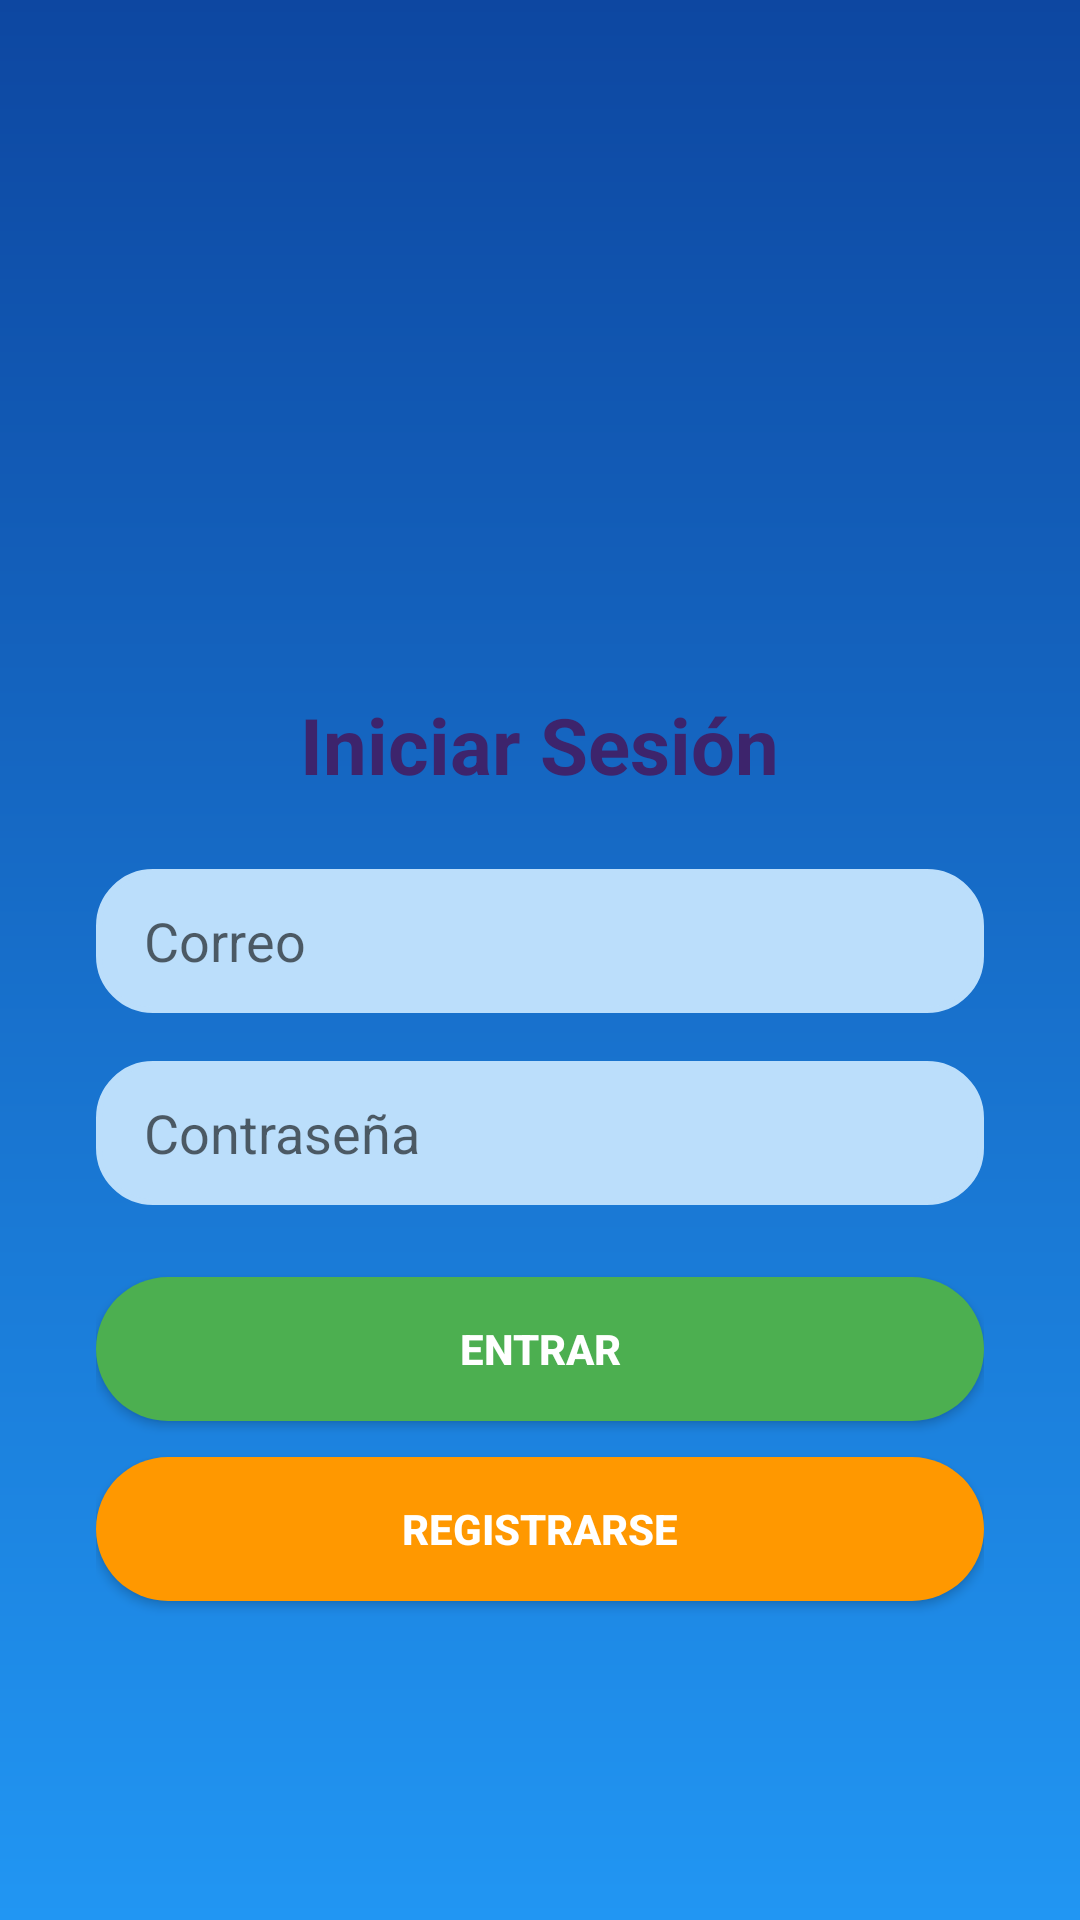

Produce the Android XML layout that renders to this screen, including the resource entries it uses.
<!-- AndroidManifest.xml: application theme Theme.AppTurismoMovil -->
<!-- res/layout/activity_login.xml -->
<?xml version="1.0" encoding="utf-8"?>
<androidx.constraintlayout.widget.ConstraintLayout xmlns:android="http://schemas.android.com/apk/res/android"
    xmlns:app="http://schemas.android.com/apk/res-auto"
    android:layout_width="match_parent"
    android:layout_height="match_parent"
    android:background="@drawable/bg_gradient">

    <ScrollView
        android:id="@+id/scrollLogin"
        android:layout_width="0dp"
        android:layout_height="wrap_content"
        android:fillViewport="true"
        app:layout_constraintTop_toTopOf="parent"
        app:layout_constraintBottom_toBottomOf="parent"
        app:layout_constraintStart_toStartOf="parent"
        app:layout_constraintEnd_toEndOf="parent"
        android:layout_marginStart="32dp"
        android:layout_marginEnd="32dp">

        <LinearLayout
            android:layout_width="match_parent"
            android:layout_height="wrap_content"
            android:orientation="vertical"
            android:gravity="center_horizontal"
            android:padding="0dp">

            <ImageView
                android:id="@+id/imgLogin"
                android:layout_width="120dp"
                android:layout_height="120dp"
                android:layout_gravity="center_horizontal"
                android:src="@drawable/logo"
                android:contentDescription="Logo"
                android:layout_marginBottom="16dp"/>

            <TextView
                android:layout_width="wrap_content"
                android:layout_height="wrap_content"
                android:text="Iniciar Sesión"
                android:textSize="26sp"
                android:textStyle="bold"
                android:textColor="#3D246C"
                android:layout_marginBottom="24dp"/>

            <EditText
                android:id="@+id/etCorreo"
                android:layout_width="match_parent"
                android:layout_height="48dp"
                android:layout_marginBottom="16dp"
                android:background="@drawable/rounded_edittext_bg"
                android:hint="Correo"
                android:paddingStart="16dp"
                android:paddingEnd="16dp" />

            <EditText
                android:id="@+id/etContrasena"
                android:layout_width="match_parent"
                android:layout_height="48dp"
                android:layout_marginBottom="24dp"
                android:background="@drawable/rounded_edittext_bg"
                android:hint="Contraseña"
                android:inputType="textPassword"
                android:paddingStart="16dp"
                android:paddingEnd="16dp" />

            <Button
                android:id="@+id/btnLogin"
                android:layout_width="match_parent"
                android:layout_height="48dp"
                android:layout_marginBottom="12dp"
                android:background="@drawable/rounded_button_green"
                android:gravity="center"
                android:text="Entrar"
                android:textColor="#fff"
                android:textStyle="bold" />

            <Button
                android:id="@+id/btnRegistro"
                android:layout_width="match_parent"
                android:layout_height="48dp"
                android:layout_marginBottom="12dp"
                android:background="@drawable/rounded_button_orange"
                android:text="Registrarse"
                android:textColor="#fff"
                android:textStyle="bold" />
        </LinearLayout>
    </ScrollView>
</androidx.constraintlayout.widget.ConstraintLayout>
<!-- resources referenced by this layout -->
<resources>
  <!-- drawable bg_gradient (drawable) -->
  <shape xmlns:android="http://schemas.android.com/apk/res/android" android:shape="rectangle">
      <gradient
          android:type="linear"
          android:angle="90"
          android:startColor="#2196F3"
      android:endColor="#0D47A1"/>
  </shape>
  <!-- drawable rounded_button_green (drawable) -->
  <selector xmlns:android="http://schemas.android.com/apk/res/android">
      <item android:state_pressed="true">
          <shape android:shape="rectangle">
              <solid android:color="#388E3C"/>
              <corners android:radius="24dp"/>
          </shape>
      </item>
      <item>
          <shape android:shape="rectangle">
              <solid android:color="#4CAF50"/>
              <corners android:radius="24dp"/>
          </shape>
      </item>
  </selector>
  <!-- drawable rounded_button_orange (drawable) -->
  <selector xmlns:android="http://schemas.android.com/apk/res/android">
      <item android:state_pressed="true">
          <shape android:shape="rectangle">
              <solid android:color="#FFA000"/>
              <corners android:radius="24dp"/>
          </shape>
      </item>
  <item>
      <shape android:shape="rectangle">
          <solid android:color="#FF9800"/>
          <corners android:radius="24dp"/>
      </shape>
  </item>
  </selector>
  <!-- drawable rounded_edittext_bg (drawable) -->
  <selector xmlns:android="http://schemas.android.com/apk/res/android">
      <item>
          <shape android:shape="rectangle">
              <solid android:color="@color/blue_light"/>
              <stroke android:width="2dp" android:color="@color/blue_light"/>
              <corners android:radius="18dp"/>
          </shape>
      </item>
  </selector>
  <style name="Theme.AppTurismoMovil" parent="Base.Theme.AppTurismoMovil" />
  <color name="blue_light">#BBDEFB</color>
  <style name="Base.Theme.AppTurismoMovil" parent="Theme.MaterialComponents.DayNight.NoActionBar">
          <item name="colorPrimary">#4CAF50</item>
          <item name="colorPrimaryVariant">#388E3C</item>
          <item name="colorOnPrimary">#FFFFFF</item>
          <item name="colorSecondary">#FFA000</item>
          <item name="colorOnSecondary">#FFFFFF</item>
          <item name="colorAccent">#4CAF50</item>
      </style>
</resources>
